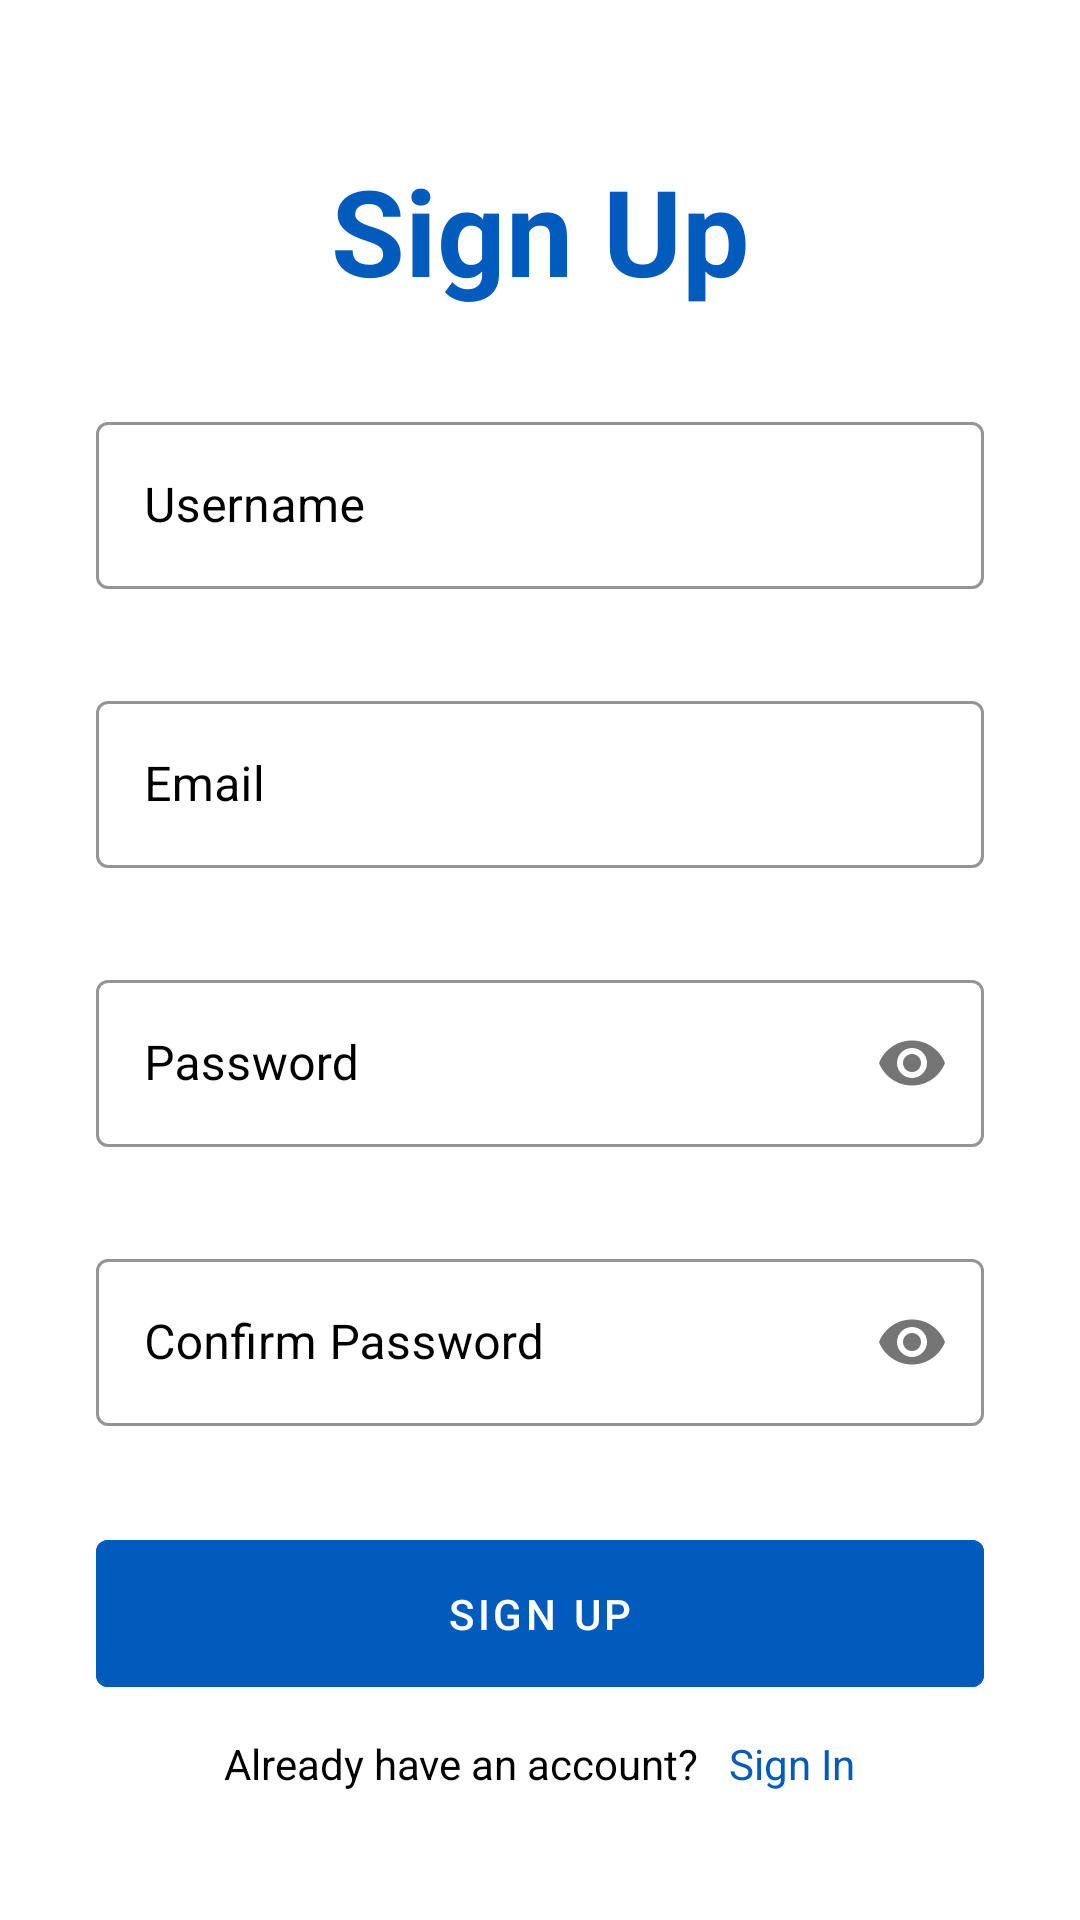

Here is an Android app screen rendered from its layout file. Give the layout XML and the strings, colors and styles it references.
<!-- AndroidManifest.xml: application theme Theme.FindU -->
<!-- res/layout/activity_sign_up.xml -->
<?xml version="1.0" encoding="utf-8"?>
<ScrollView xmlns:android="http://schemas.android.com/apk/res/android"
    xmlns:app="http://schemas.android.com/apk/res-auto"
    xmlns:tools="http://schemas.android.com/tools"
    android:layout_width="match_parent"
    android:layout_height="match_parent"
    android:scrollbars="none"
    android:background="@color/white"
    tools:context=".SignUpActivity">

    <LinearLayout
        android:layout_width="match_parent"
        android:layout_height="wrap_content"
        android:orientation="vertical"
        android:layout_marginStart="32dp"
        android:layout_marginEnd="32dp">

        <TextView
            android:layout_width="match_parent"
            android:layout_height="wrap_content"
            android:text="Sign Up"
            android:textStyle="bold"
            android:gravity="center_horizontal"
            android:textColor="@color/blue_ukraine"
            android:textSize="40sp"
            android:layout_marginTop="50dp"/>

        <com.google.android.material.textfield.TextInputLayout
            style="@style/Widget.MaterialComponents.TextInputLayout.OutlinedBox"
            android:layout_width="match_parent"
            android:layout_height="wrap_content"
            android:layout_marginTop="32dp"
            android:hint="Username"
            android:textColorHint="@color/black"
            app:boxStrokeColor="@color/black">
            <com.google.android.material.textfield.TextInputEditText
                android:id="@+id/edtSignUpName"
                android:layout_width="match_parent"
                android:layout_height="wrap_content"
                android:textColor="@color/black"
                android:inputType="textEmailAddress"
                android:singleLine="true" />

        </com.google.android.material.textfield.TextInputLayout>


        <com.google.android.material.textfield.TextInputLayout
            style="@style/Widget.MaterialComponents.TextInputLayout.OutlinedBox"
            android:layout_width="match_parent"
            android:layout_height="wrap_content"
            android:layout_marginTop="32dp"
            android:hint="Email"
            android:textColorHint="@color/black"
            app:boxStrokeColor="@color/black">

            <com.google.android.material.textfield.TextInputEditText
                android:id="@+id/edtSignUpEmail"
                android:layout_width="match_parent"
                android:layout_height="wrap_content"
                android:textColor="@color/black"
                android:inputType="textEmailAddress"
                android:singleLine="true" />

        </com.google.android.material.textfield.TextInputLayout>

        <com.google.android.material.textfield.TextInputLayout
            style="@style/Widget.MaterialComponents.TextInputLayout.OutlinedBox"
            android:layout_width="match_parent"
            android:layout_height="wrap_content"
            android:layout_marginTop="32dp"
            android:hint="Password"
            android:textColorHint="@color/black"
            app:boxStrokeColor="@color/black"
            app:passwordToggleEnabled="true">

            <com.google.android.material.textfield.TextInputEditText
                android:id="@+id/edtSignUpPassword"
                android:layout_width="match_parent"
                android:layout_height="wrap_content"
                android:textColor="@color/black"
                android:inputType="textPassword"
                android:singleLine="true" />

        </com.google.android.material.textfield.TextInputLayout>

        <com.google.android.material.textfield.TextInputLayout
            style="@style/Widget.MaterialComponents.TextInputLayout.OutlinedBox"
            android:layout_width="match_parent"
            android:layout_height="wrap_content"
            android:layout_marginTop="32dp"
            android:hint="Confirm Password"
            android:textColorHint="@color/black"
            app:boxStrokeColor="@color/black"
            app:passwordToggleEnabled="true">

            <com.google.android.material.textfield.TextInputEditText
                android:id="@+id/edtSignUpConfirmPassword"
                android:layout_width="match_parent"
                android:layout_height="wrap_content"
                android:textColor="@color/black"
                android:inputType="textPassword"
                android:singleLine="true" />

        </com.google.android.material.textfield.TextInputLayout>

        <FrameLayout
            android:layout_width="match_parent"
            android:layout_height="wrap_content"
            android:layout_marginTop="32dp">

            <ProgressBar
                android:id="@+id/signUpProgressBar"
                android:layout_width="50dp"
                android:layout_height="50dp"
                android:layout_gravity="center_horizontal"
                android:visibility="invisible" />

            <com.google.android.material.button.MaterialButton
                android:id="@+id/btnSignUp"
                android:layout_width="match_parent"
                android:layout_height="wrap_content"
                android:backgroundTint="@color/blue_ukraine"
                android:paddingStart="20dp"
                android:paddingTop="15dp"
                android:paddingEnd="20dp"
                android:paddingBottom="15dp"
                android:text="SIGN UP"
                app.cornerRadius="10dp" />

        </FrameLayout>

        <LinearLayout
            android:layout_width="match_parent"
            android:layout_height="wrap_content"
            android:layout_marginTop="10dp"
            android:gravity="center"
            android:orientation="horizontal">

            <TextView
                android:layout_width="wrap_content"
                android:layout_height="wrap_content"
                android:text="Already have an account?"
                android:textColor="@color/black"
                android:textSize="14sp" />

            <TextView
                android:id="@+id/txtSignIn"
                android:layout_width="wrap_content"
                android:layout_height="wrap_content"
                android:layout_marginStart="10dp"
                android:text="Sign In"
                android:textColor="@color/blue_ukraine"
                android:textSize="14sp" />

        </LinearLayout>

    </LinearLayout>

</ScrollView>
<!-- resources referenced by this layout -->
<resources>
  <color name="black">#FF000000</color>
  <color name="blue_ukraine">#005BBC</color>
  <color name="white">#FFFFFFFF</color>
  <style name="Theme.FindU" parent="Theme.MaterialComponents.DayNight.DarkActionBar">
          
          <item name="colorPrimary">@color/blue_ukraine</item>
          <item name="colorPrimaryVariant">@color/yellow_ukraine</item>
          <item name="colorOnPrimary">@color/white</item>
          
          <item name="colorSecondary">@color/teal_200</item>
          <item name="colorSecondaryVariant">@color/teal_700</item>
          <item name="colorOnSecondary">@color/black</item>
          
          <item name="android:statusBarColor" tools:targetApi="l">?attr/colorPrimaryVariant</item>
          
      </style>
  <color name="yellow_ukraine">#FFD600</color>
  <color name="teal_200">#FF03DAC5</color>
  <color name="teal_700">#FF018786</color>
</resources>
